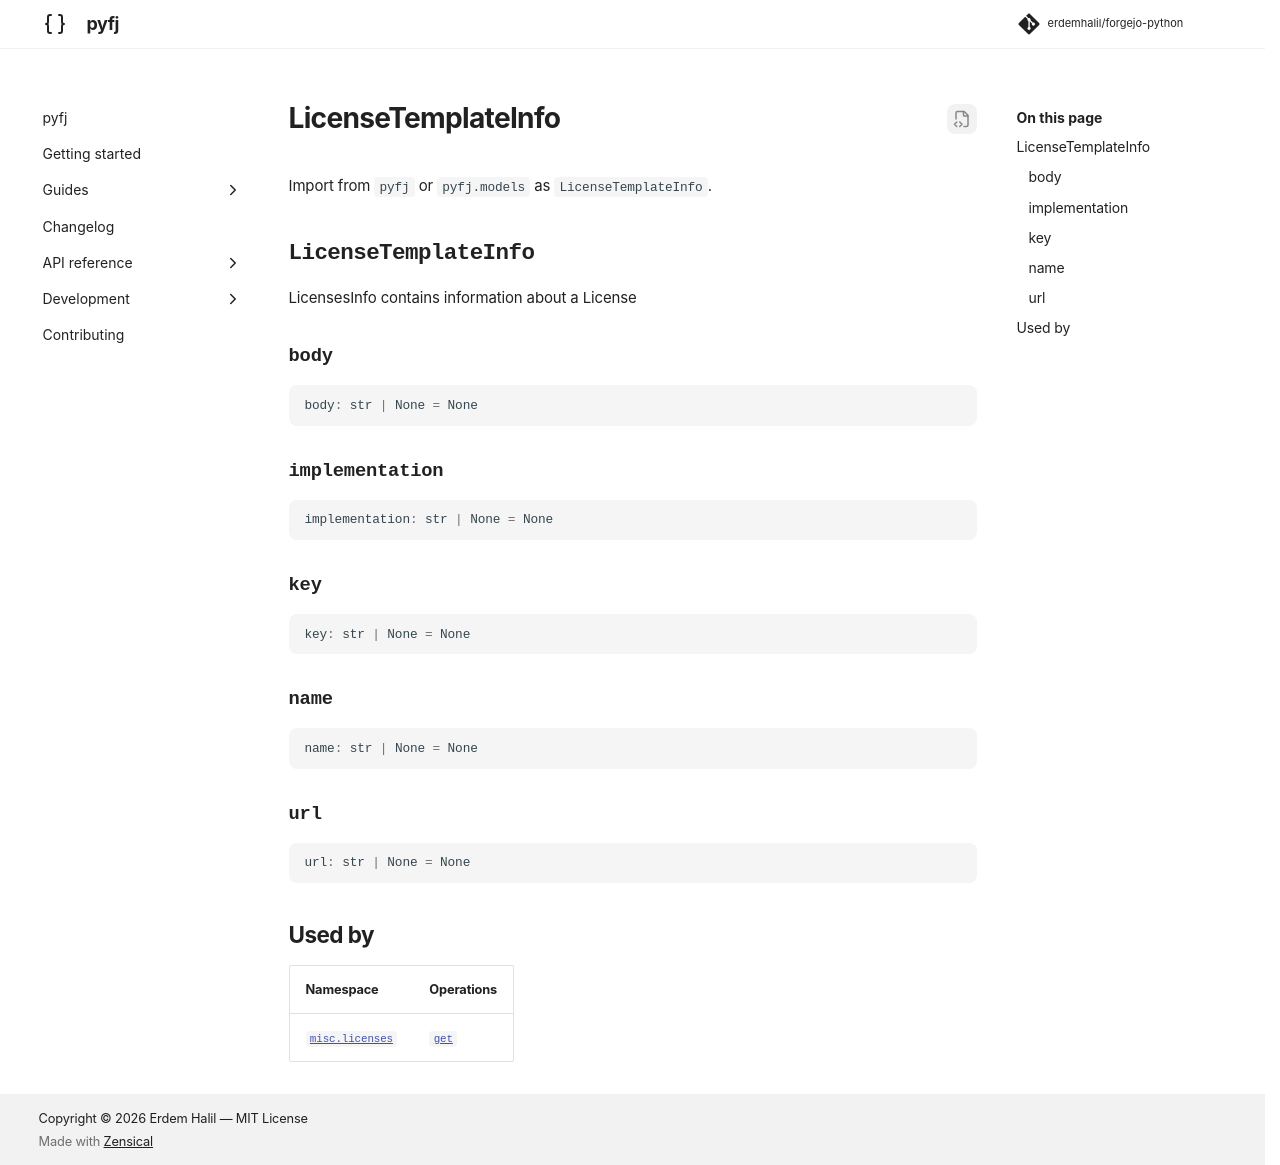

repository: erdemhalil/forgejo-python · page: 0.1/reference/models/license_template_info/index.html · generator: mkdocs

---
title: "LicenseTemplateInfo"
description: "LicensesInfo contains information about a License"
---

# LicenseTemplateInfo

Import from `pyfj` or `pyfj.models` as `LicenseTemplateInfo`.

::: pyfj._generated.models.license_template_info.LicenseTemplateInfo

## Used by

| Namespace | Operations |
|---|---|
| [`misc.licenses`](../namespaces/misc/licenses/index.md) | [`get`](../namespaces/misc/licenses/index.md#pyfj._generated.api.misc.MiscLicenses.get) |
